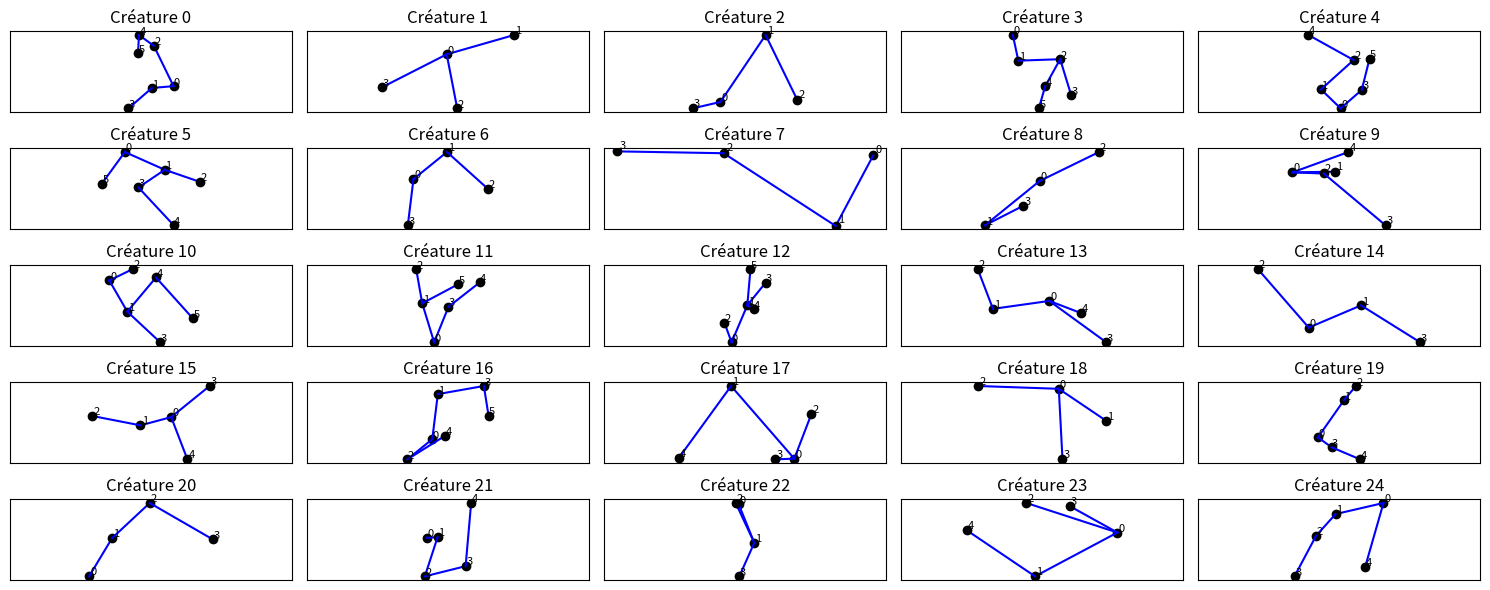

Generate this figure with matplotlib:
import numpy as np
import matplotlib.pyplot as plt
import random
import math


LENGTH = 70

def point_exists(new_pos, positions, tol=1e-6):
    """Fonction qui vérifie si le point new_pos recouvre un point déjà existant (vrai si recouvrement)"""
    for p in positions:
        if np.linalg.norm(np.array(new_pos) - np.array(p)) < tol:
            return True
    return False

def croisement(positions, connections, new_pos, base_index):
    """Vérifie si le dernier segment ajouté (entre new_pos et le point d'indice base_index) croise un segment existant
    Renvoie True si le segment est invalide (False si pas de croisement)"""
    point1 = (positions[base_index][0], positions[base_index][1])
    point2 = (new_pos[0], new_pos[1])

    new_segment = (point1, point2)

    #Etablir la liste des segments existants sous la forme (point1, point2)
    liste_segments = []
    for i in range(len(connections)):
        for j in range(i):
            if connections[i][j] != 0 :
                segment = ((positions[i][0], positions[i][1]), (positions[j][0], positions[j][1]))
                liste_segments.append(segment)

    #Vérification de croisement pour chaque segment
    for seg in liste_segments :
        if croisement_segments(new_segment, seg):
            return True

    return False

def croisement_segments(segment1, segment2):
    """Vérifie si deux segments se croisent.
    Renvoie True s'il y a croisement."""
    p1, p2 = segment1
    p3, p4 = segment2
    x1, y1 = p1
    x2, y2 = p2
    x3, y3 = p3
    x4, y4 = p4

    #Test d'égalité de point - si les segments partent du même point ils ne se croisent pas
    if (x1 == x3 and y1 == y3) or (x1 == x4 and y1 == y4) :
        return False

    #Coefficients de la droite AB
    a1, b1 = y2 - y1, x1 - x2
    c1 = -(a1 * x1 + b1 * y1)

    #Coefficients de la droite CD
    a2, b2 = y4 - y3, x3 - x4
    c2 = -(a2 * x3 + b2 * y3)

    #Test des produits croisés
    d1 = a1 * x3 + b1 * y3 + c1
    d2 = a1 * x4 + b1 * y4 + c1
    d3 = a2 * x1 + b2 * y1 + c2
    d4 = a2 * x2 + b2 * y2 + c2

    if d1 * d2 <= 0 and d3 * d4 <= 0:
        return True  #Croisement détecté

    return False  #Pas de croisement détecté


def create_random_creature():
    num_points = random.randint(4, 6)
    positions = [[0, 0]]
    connections = [[0]]  #Matrice d'adjacence (de distances)
    i = 0
    
    while i < num_points - 1 :
        base_index = random.randint(0, len(positions) - 1)

        #Distribution gaussienne des longueurs des segments
        randomized_length = random.gauss(LENGTH, LENGTH/3)

        angle = random.randint(1,360)
        angle_rad = math.radians(angle)
        dy = randomized_length * math.sin(angle_rad)
        dx = randomized_length * math.cos(angle_rad)


        # Nouvelle position candidate
        new_pos = [positions[base_index][0] + dx, positions[base_index][1] + dy]
        
        #Eviter les croisements
        if croisement(positions, connections, new_pos, base_index):
            continue

        positions.append(new_pos)

        # Mettre à jour matrice de distances
        for row in connections:
            row.append(0)
        new_row = [0] * len(positions)
        new_row[base_index] = LENGTH
        connections[base_index][len(positions) - 1] = LENGTH
        connections.append(new_row)
        i += 1

    # Conversion en numpy
    pos_array = np.array(positions)
    dist_array = np.array(connections)
    return (pos_array, dist_array)

def is_symmetric(matrix):
    return np.array_equal(matrix, matrix.T)

def distances_match(positions, distance_matrix):
    n = len(positions)
    for i in range(n):
        for j in range(n):
            if distance_matrix[i, j] != 0:
                actual_dist = round(np.linalg.norm(positions[i] - positions[j]), 5)
                if abs(actual_dist - distance_matrix[i, j]) > 0.01:
                    return False
    return True

def is_valid_creature(positions, distance_matrix):
    return is_symmetric(distance_matrix) and distances_match(positions, distance_matrix)

creatures = {}
for i in range(25):
    pos, dist = create_random_creature()
    creatures[i] = (pos, dist)

fig, axes = plt.subplots(5, 5, figsize=(15, 6))
axes = axes.flatten()

for i, ax in enumerate(axes):
    pos, dist = creatures[i]
    for j in range(len(pos)):
        x, y = pos[j]
        ax.plot(x, y, 'ko')
        ax.text(x + 1, y + 1, str(j), fontsize=8)
        for k in range(j+1, len(pos)):
            if dist[j][k] != 0:
                x2, y2 = pos[k]
                ax.plot([x, x2], [y, y2], 'b-')

    ax.set_title(f"Créature {i}")
    ax.axis('equal')
    ax.set_xticks([])
    ax.set_yticks([])
    ax.grid(True)

plt.tight_layout()
plt.show()